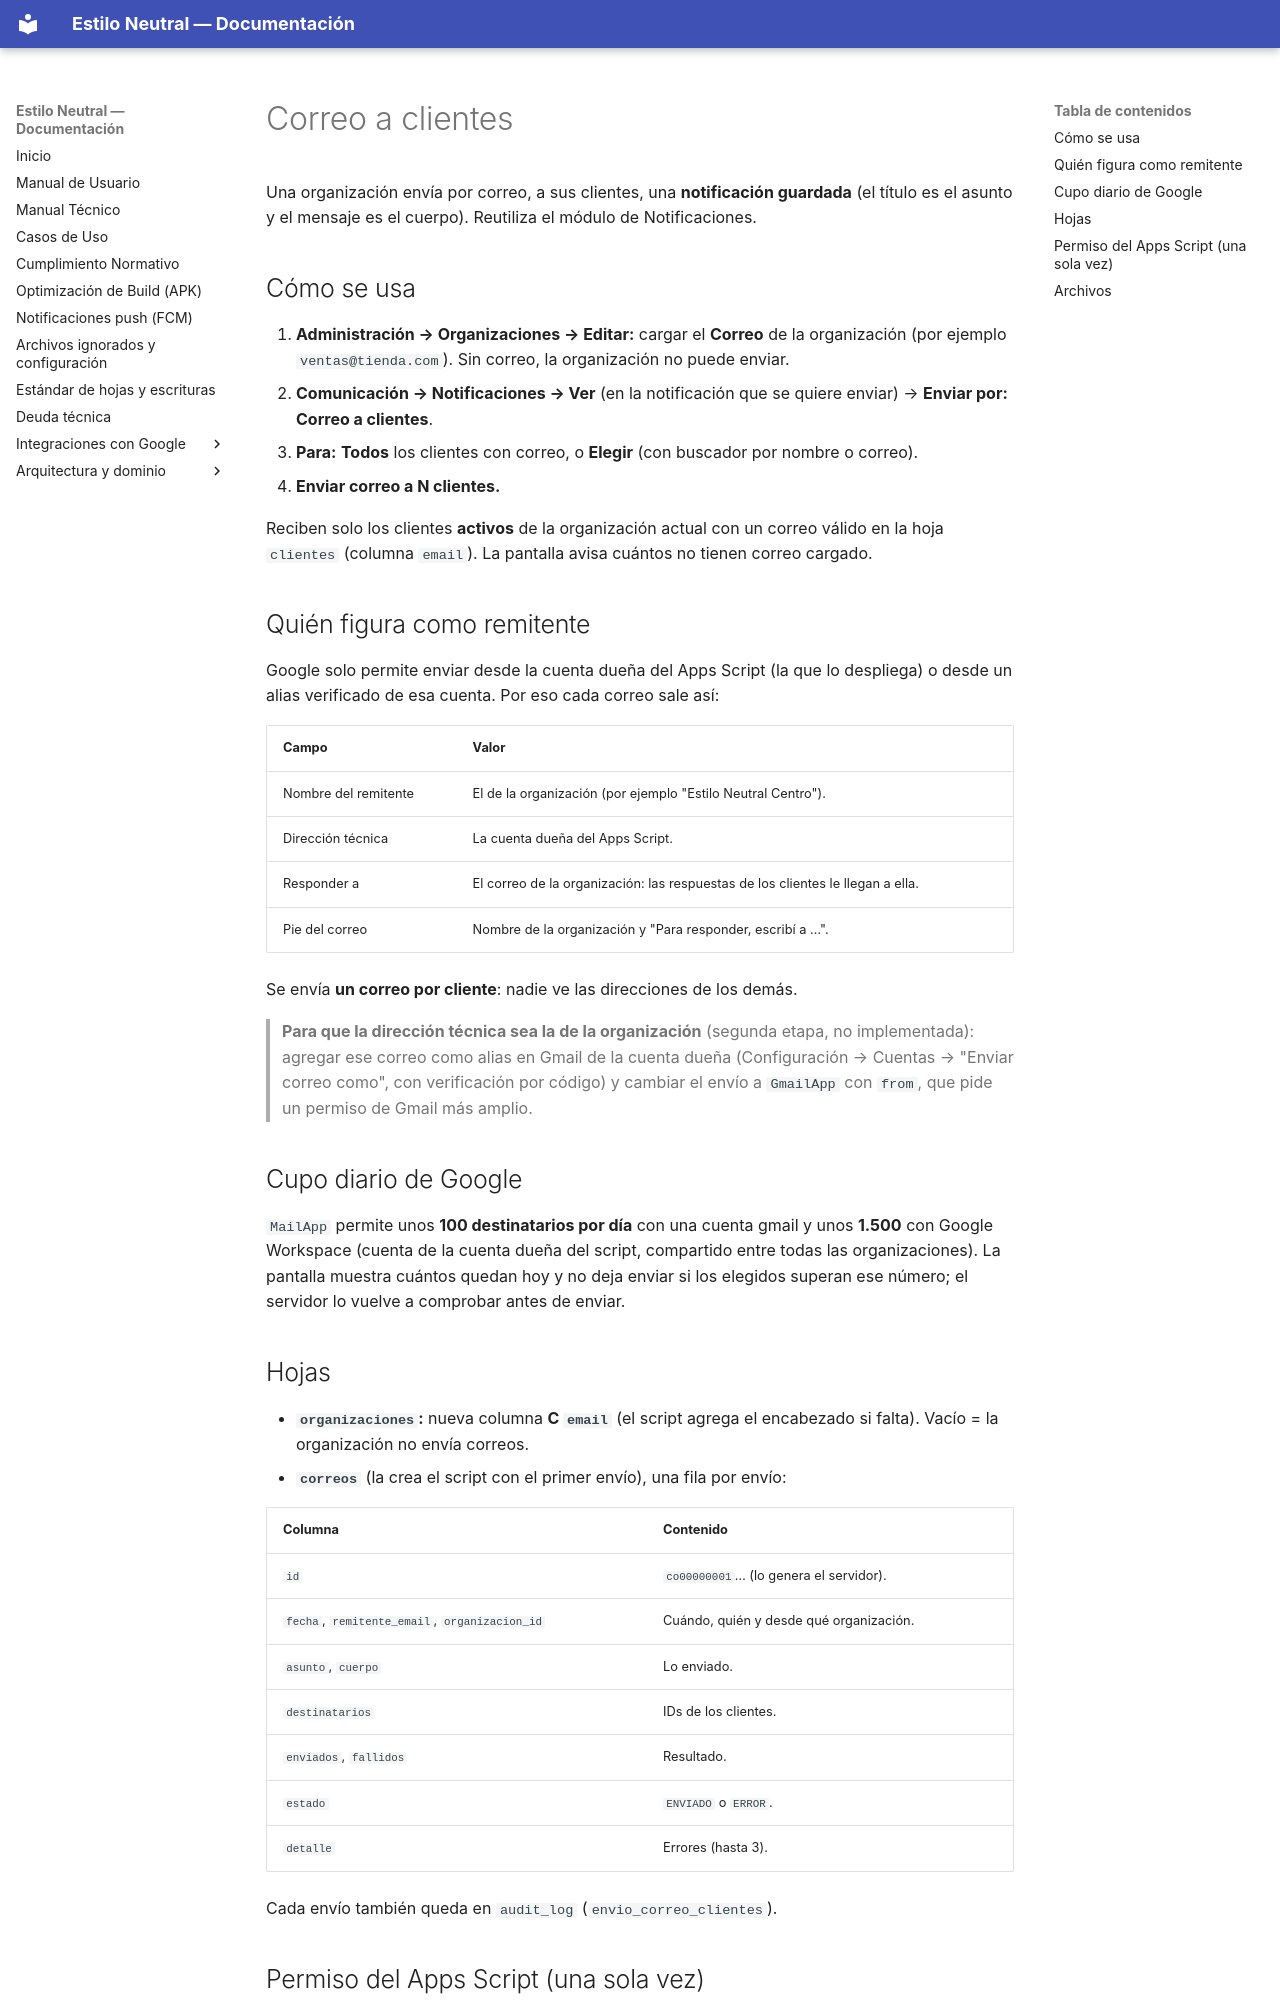

repository: xhnl21/estilo_neutral · page: correo-clientes/index.html · generator: mkdocs

# Correo a clientes

Una organización envía por correo, a sus clientes, una **notificación guardada** (el título es el asunto y el mensaje es el cuerpo). Reutiliza el módulo de Notificaciones.

## Cómo se usa

1. **Administración → Organizaciones → Editar:** cargar el **Correo** de la organización (por ejemplo `ventas@tienda.com`). Sin correo, la organización no puede enviar.
2. **Comunicación → Notificaciones → Ver** (en la notificación que se quiere enviar) → **Enviar por: Correo a clientes**.
3. **Para:** **Todos** los clientes con correo, o **Elegir** (con buscador por nombre o correo).
4. **Enviar correo a N clientes.**

Reciben solo los clientes **activos** de la organización actual con un correo válido en la hoja `clientes` (columna `email`). La pantalla avisa cuántos no tienen correo cargado.

## Quién figura como remitente

Google solo permite enviar desde la cuenta dueña del Apps Script (la que lo despliega) o desde un alias verificado de esa cuenta. Por eso cada correo sale así:

| Campo | Valor |
|---|---|
| Nombre del remitente | El de la organización (por ejemplo "Estilo Neutral Centro"). |
| Dirección técnica | La cuenta dueña del Apps Script. |
| Responder a | El correo de la organización: las respuestas de los clientes le llegan a ella. |
| Pie del correo | Nombre de la organización y "Para responder, escribí a …". |

Se envía **un correo por cliente**: nadie ve las direcciones de los demás.

> **Para que la dirección técnica sea la de la organización** (segunda etapa, no implementada): agregar ese correo como alias en Gmail de la cuenta dueña (Configuración → Cuentas → "Enviar correo como", con verificación por código) y cambiar el envío a `GmailApp` con `from`, que pide un permiso de Gmail más amplio.

## Cupo diario de Google

`MailApp` permite unos **100 destinatarios por día** con una cuenta gmail y unos **1.500** con Google Workspace (cuenta de la cuenta dueña del script, compartido entre todas las organizaciones). La pantalla muestra cuántos quedan hoy y no deja enviar si los elegidos superan ese número; el servidor lo vuelve a comprobar antes de enviar.

## Hojas

- **`organizaciones`:** nueva columna **C `email`** (el script agrega el encabezado si falta). Vacío = la organización no envía correos.
- **`correos`** (la crea el script con el primer envío), una fila por envío:

| Columna | Contenido |
|---|---|
| `id` | `co00000001`… (lo genera el servidor). |
| `fecha`, `remitente_email`, `organizacion_id` | Cuándo, quién y desde qué organización. |
| `asunto`, `cuerpo` | Lo enviado. |
| `destinatarios` | IDs de los clientes. |
| `enviados`, `fallidos` | Resultado. |
| `estado` | `ENVIADO` o `ERROR`. |
| `detalle` | Errores (hasta 3). |

Cada envío también queda en `audit_log` (`envio_correo_clientes`).
